Image classification data set "photos" (comau-na/edo-ROS2 on GitHub). Class labels (6): blue bucket, green bucket, red bucket, blue cube, green cube, red cube.

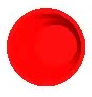
Label: red bucket

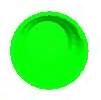
Label: green bucket

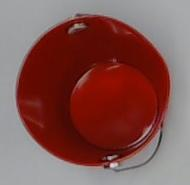
Label: red bucket

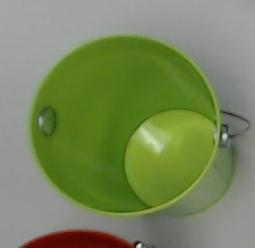
Label: green bucket

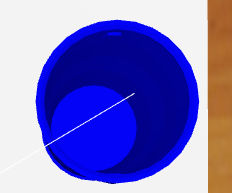
Label: blue bucket

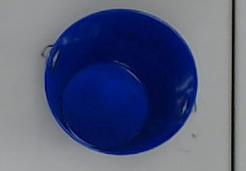
Label: blue bucket
